Run: headless pygame with SDL's dummy video driver; simulated clock (each Clock.tick advances the game by its frame time, no real sleeping); random seed 0; keys injected as events and as key.get_pressed() state; no mouse input.
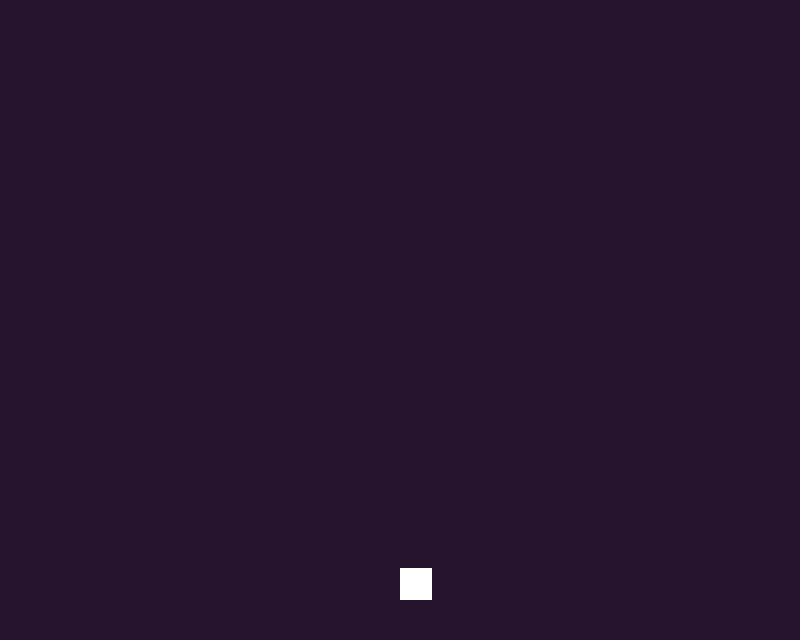
Frame 1 of 4 · flips 1–60 · no input
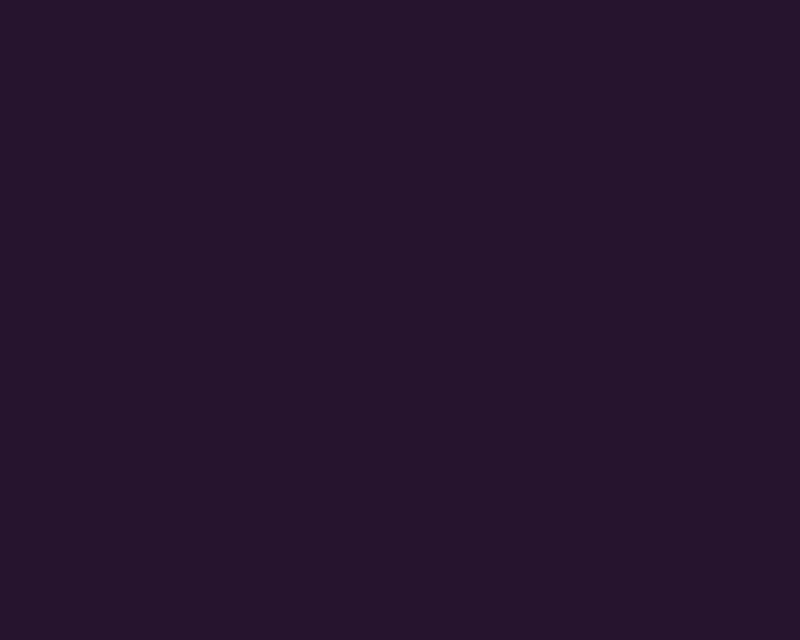
Frame 2 of 4 · flips 61–180 · tapped SPACE, RETURN · held RIGHT (→), D
Frame 3 of 4 · flips 181–300 · held DOWN (↓), S · screen unchanged from frame 2, image omitted
Frame 4 of 4 · flips 301–420 · held LEFT (←), A, UP (↑), W · screen unchanged from frame 3, image omitted

The pygame program that drew these frames:

import pygame, random
from pygame.locals import *

#-----------CONSTANTES-----------

BLEU = (98, 143, 217)
ROUGE = (217, 108, 98)
GRIS = (178, 171, 184)
VIOLET = (38, 19, 46)
BLANC = (255, 255, 255)

WIDTH, HEIGHT = 800, 640

#-----------PERSONNAGES-----------

class Player :
    def __init__(self, pos):
        self.rect = Rect(pos[0], pos[1], 32, 32) #x, y, width, height
        self.vx = 0
        self.vy = 0
        self.gravity = 1200
        self.puissance_saut = 600 
        self.speed = 300
        self.on_ground = True

    def mouvement(self, dt, keys):
        if keys[K_d]:  #D
            self.vx = self.speed
        elif keys[K_q]:  #Q
            self.vx = -self.speed
        else:
            self.vx = 0

        self.vy += self.gravity * dt

        if keys[K_SPACE] and self.on_ground: #Space 
            self.vy = -self.puissance_saut
            self.on_ground = False
        
        self.rect.x += self.vx * dt
        self.rect.y += self.vy * dt

        if self.rect.bottom > 600:
            self.rect.bottom = 600
            self.vy = 0
            self.on_ground = True

    def draw(self, surf):
        pygame.draw.rect(surf, BLANC, self.rect)  # Personnage (le carré blanc)

#-----------PRINCIPAL-----------
class Game:
    def __init__(self):
        pygame.init()
        self.screen = pygame.display.set_mode((WIDTH, HEIGHT))
        pygame.display.set_caption("kjurhebfdskhb :D")
        self.running = True
        self.clock = pygame.time.Clock()

        self.player = Player((400, 500)) #position de départ 

    def run(self):
        while self.running:
            dt = self.clock.tick(60) / 1000  # 60 FPS max 
            
            for event in pygame.event.get():
                if event.type == pygame.QUIT:
                    self.running = False
            
            keys = pygame.key.get_pressed()
            self.player.mouvement(dt, keys)
            
            self.screen.fill(VIOLET) 
            self.player.draw(self.screen)
            pygame.display.flip()

if __name__ == "__main__":
    game = Game()
    game.run()
